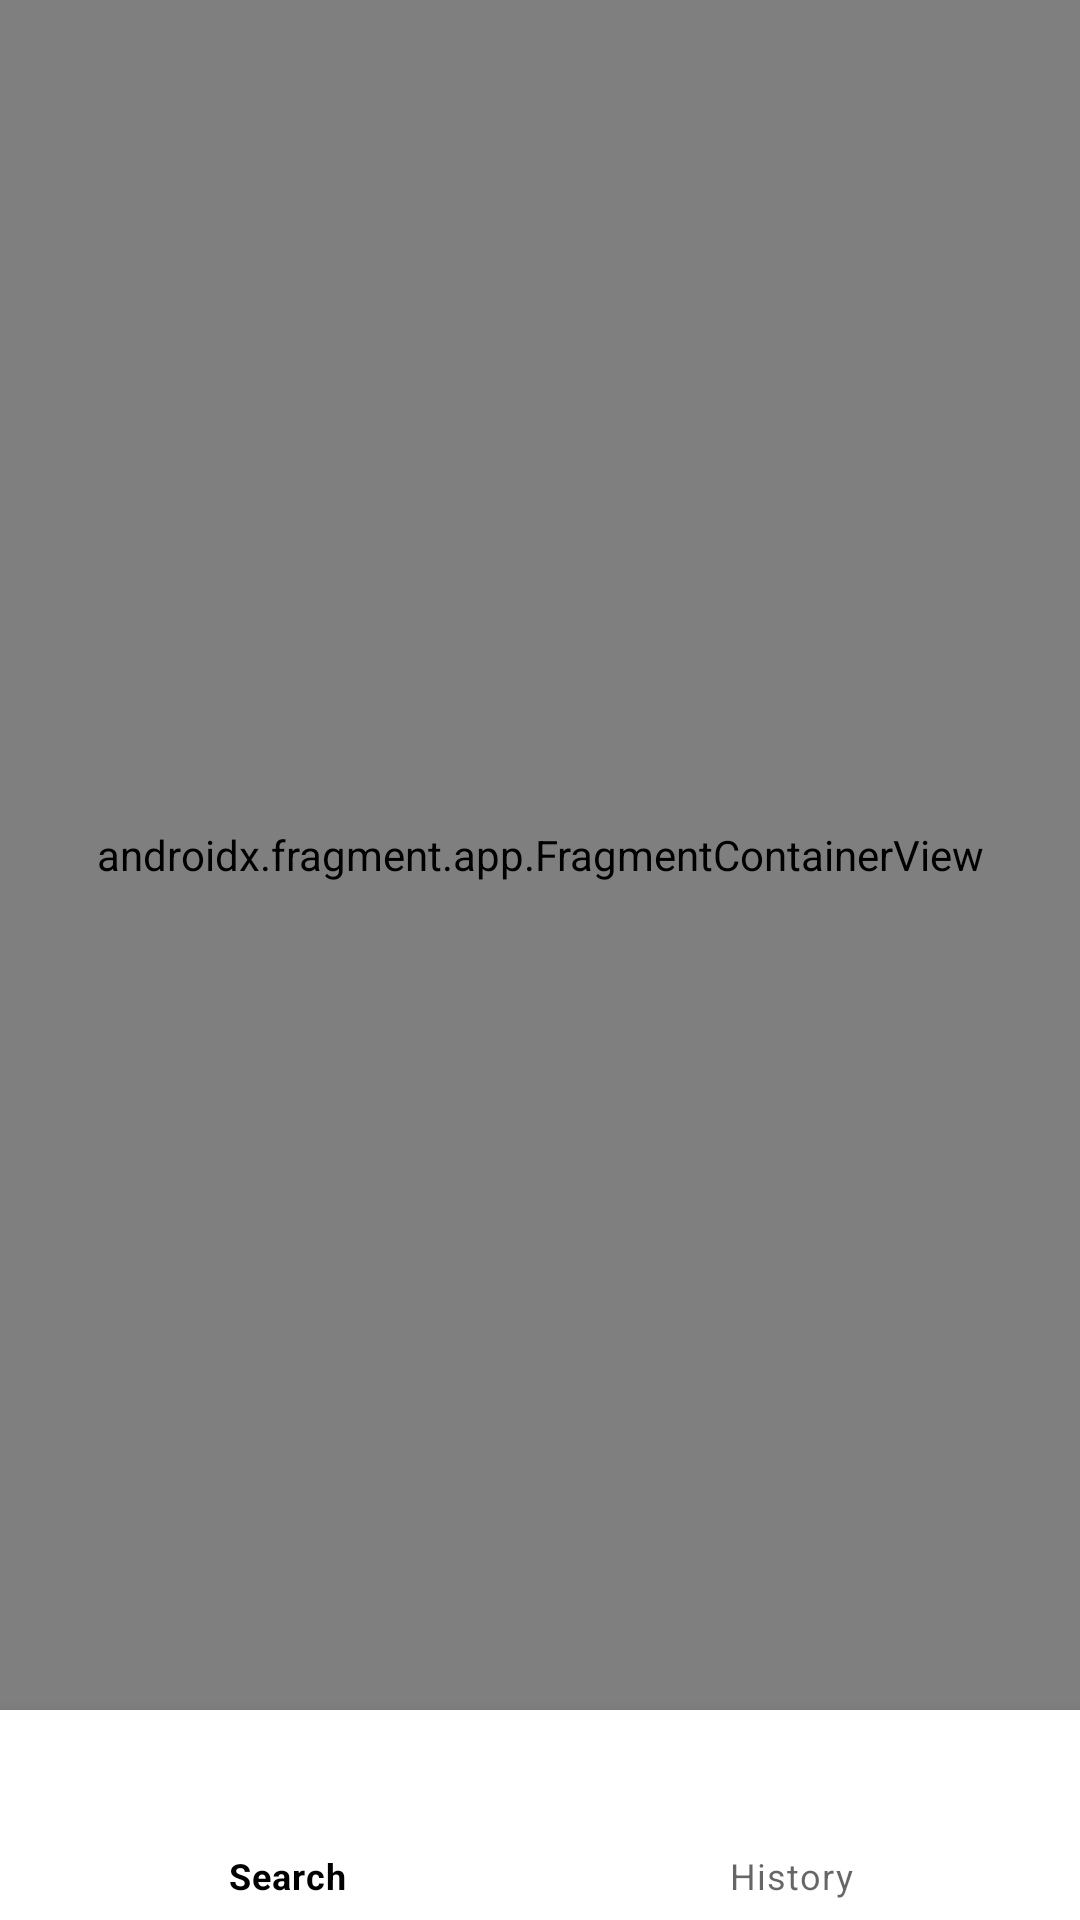

Write the Android layout XML for this screen, with the resource values it uses.
<!-- AndroidManifest.xml: application theme Theme.Genesistask -->
<!-- res/layout/activity_main.xml -->
<?xml version="1.0" encoding="utf-8"?>
<androidx.constraintlayout.widget.ConstraintLayout xmlns:android="http://schemas.android.com/apk/res/android"
    xmlns:app="http://schemas.android.com/apk/res-auto"
    xmlns:tools="http://schemas.android.com/tools"
    android:layout_width="match_parent"
    android:layout_height="match_parent"
    tools:context=".ui.main_screen.MainActivity">

    <androidx.fragment.app.FragmentContainerView
        android:id="@+id/nav_host_fragment"
        android:name="androidx.navigation.fragment.NavHostFragment"
        android:layout_width="match_parent"
        android:layout_height="0dp"
        app:defaultNavHost="true"
        app:layout_constraintBottom_toTopOf="@+id/nav_bar"
        app:layout_constraintEnd_toEndOf="parent"
        app:layout_constraintStart_toStartOf="parent"
        app:layout_constraintTop_toTopOf="parent"
        app:navGraph="@navigation/nav_graph" />

    <com.google.android.material.bottomnavigation.BottomNavigationView
        android:id="@+id/nav_bar"
        android:layout_width="match_parent"
        android:layout_height="70dp"
        app:layout_constraintBottom_toBottomOf="parent"
        app:layout_constraintEnd_toEndOf="parent"
        app:layout_constraintStart_toStartOf="parent"
        app:menu="@menu/nav_menu" />
</androidx.constraintlayout.widget.ConstraintLayout>
<!-- resources referenced by this layout -->
<resources>
  <style name="Theme.Genesistask" parent="Theme.MaterialComponents.DayNight.DarkActionBar">
          
          <item name="colorPrimary">@color/black</item>
          <item name="colorPrimaryVariant">@color/black</item>
          <item name="colorOnPrimary">@color/white</item>
          
          <item name="colorSecondary">@color/teal_200</item>
          <item name="colorSecondaryVariant">@color/teal_700</item>
          <item name="colorOnSecondary">@color/black</item>
          
          <item name="android:statusBarColor" tools:targetApi="l">?attr/colorPrimaryVariant</item>
          
      </style>
  <color name="black">#FF000000</color>
  <color name="white">#FFFFFFFF</color>
  <color name="teal_200">#FF03DAC5</color>
  <color name="teal_700">#FF018786</color>
</resources>
